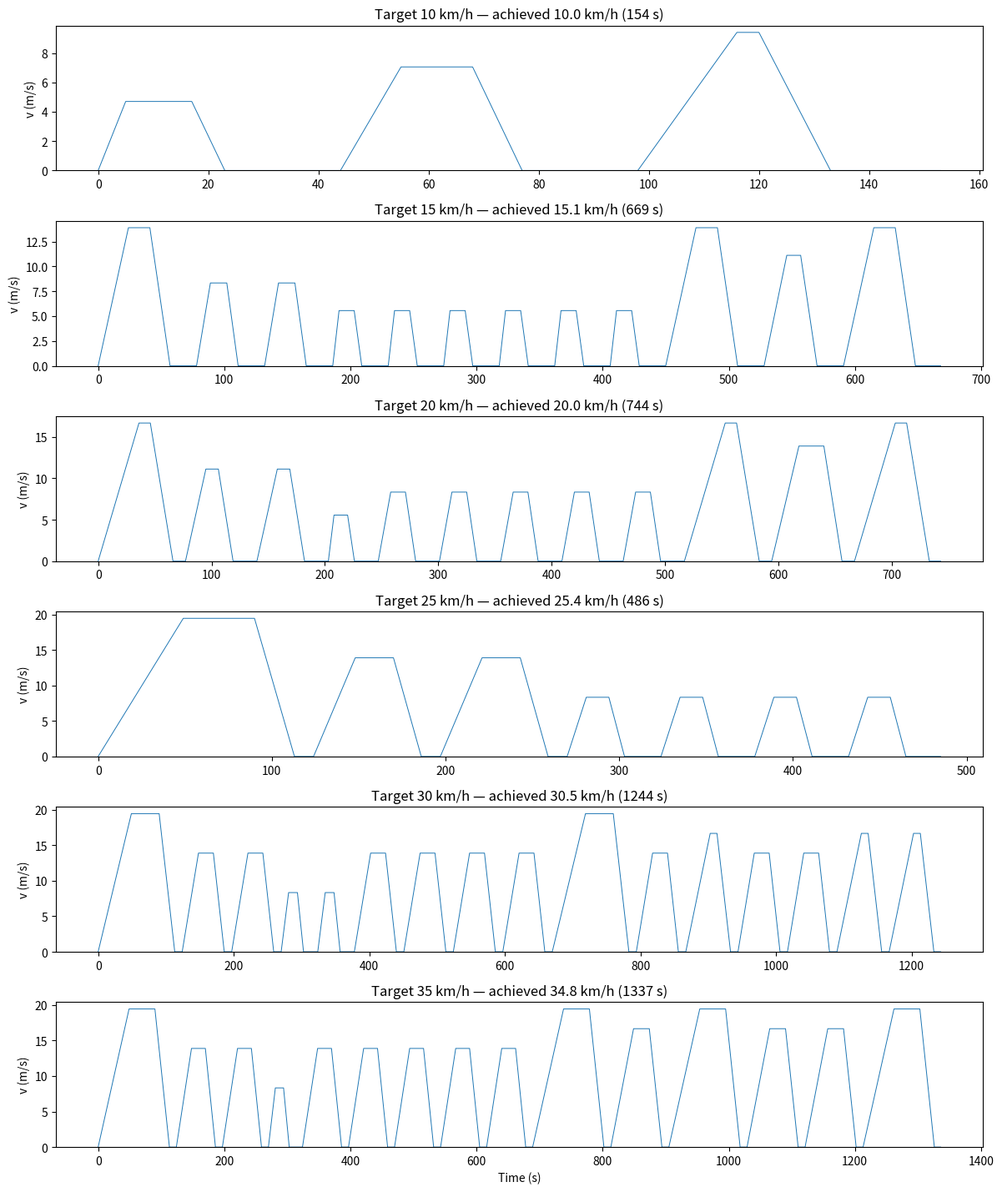

Write Python code to recreate this figure.
"""
SORT driving cycle library and Lin & Niemeier (2002) micro-trip recombination.

SORT = Standardised On-Road Test (UITP 2004 brochure, Ch. IV).
Each canonical anchor is composed of THREE trapezoidal micro-trips with
distinct v_max values, not a single repeated trapezoid:

  SORT 1 (Heavy urban,  v_mean ≈ 12.1 km/h, 520 m total):
    trapeze A: v_max = 20 km/h, dwell 20 s, accel 1.03 m/s²
    trapeze B: v_max = 30 km/h, dwell 20 s, accel 0.77 m/s²
    trapeze C: v_max = 40 km/h, dwell 20 s, accel 0.62 m/s²

  SORT 2 (Easy urban,   v_mean ≈ 18.0 km/h, 920 m total):
    trapeze A: v_max = 20 km/h, dwell 20 s, accel 1.03 m/s²
    trapeze B: v_max = 40 km/h, dwell 20 s, accel 0.62 m/s²
    trapeze C: v_max = 50 km/h, dwell 20 s, accel 0.57 m/s²

  SORT 3 (Easy suburb., v_mean ≈ 25.3 km/h, 1450 m total):
    trapeze A: v_max = 30 km/h, dwell 20 s, accel 0.77 m/s²
    trapeze B: v_max = 50 km/h, dwell 10 s, accel 0.57 m/s²
    trapeze C: v_max = 60 km/h, dwell 10 s, accel 0.46 m/s²

  Synthetic   (BRT/fast corridor, v_mean ≈ 36.9 km/h, SORT3 cruise extended)
  Synthetic45 (fast corridor,     v_mean ≈ 44.5 km/h) — added 2026-06-16
  Synthetic52 (upper free-flow,   v_mean ≈ 52.8 km/h) — added 2026-06-16
    The two Synthetic45/52 anchors were added once the Rotterdam corridor was
    measured: the bus runs at 37-49 km/h on most route links, ABOVE the old top
    anchor (36.9), so fast links were being reconstructed with a too-slow,
    too-stop-and-go profile. No empirical UITP equivalent — declared as a
    construction in Ch4 (extrapolated SORT-style trapezes).

Deceleration is fixed at 0.8 m/s² for all anchors (UITP spec).
The cruise duration of each trapeze follows analytically from its UITP target
DISTANCE (d_cruise = distance − d_accel − d_decel); the resulting anchor mean is
therefore a check, not a fit. Achieved means, which are what bracketing uses:
SORT1 11.82 · SORT2 17.62 · SORT3 24.85 · Synthetic 36.92 · Synthetic45 44.49 ·
Synthetic52 52.80 km/h.

Lin & Niemeier (2002) recombination — now meaningful:
  Given a target v_mean from MATSim, find two adjacent anchors that bracket it,
  then draw + concatenate micro-trips until the time-weighted running mean
  converges within TOLERANCE_KMH of the target. Each draw comes from the slower
  anchor's trapezes when the running mean is above target and from the faster
  anchor's when it is below — the self-correcting rule applied at trapeze level.
  Because both anchors hold genuinely different trapezes (different v_max →
  different M·a·v signatures), the sequences differ every time.

Three regimes, mirroring van_cycles (the profile's mean must equal v_mean, or
the caller's t_actual/t_sort scaling is no longer distance-correct):
  below the slowest anchor -> amplitude-scaled SORT1 (creep);
  in band                  -> micro-trip recombination;
  above the fastest anchor -> constant free-flow cruise.

References:
  UITP (2004) "SORT — Standardised On-Road Test cycles", Chapter IV
    (canonical 3-trapeze structure, v_max / accel / dwell values)
  Lajunen (2014) Transp. Res. C — bus energy with SORT
  Göhlich et al. (2018) — bus driving cycle validation
  Gallet et al. (2018) Applied Energy — SORT for electric buses
  Lin & Niemeier (2002) — micro-trip recombination algorithm
"""

from __future__ import annotations

import warnings
from dataclasses import dataclass, field

import numpy as np

# ── Recombination settings ─────────────────────────────────────────────────
TOLERANCE_KMH = 0.5          # convergence tolerance
TOLERANCE_MS = TOLERANCE_KMH / 3.6
N_MAX_DRAWS = 500             # max micro-trip draws before accepting best result
UITP_DECEL_MS2 = 0.8          # UITP deceleration (constant across anchors)
CRUISE_LEN_S = 120            # length of the free-flow cruise block above the
                              # fastest anchor (arbitrary: cancels in t_actual/t_sort)


# ── Trapeze specification (one micro-trip) ─────────────────────────────────

@dataclass
class TrapezeSpec:
    v_max_kmh: float       # peak cruise speed
    accel_ms2: float       # acceleration ramp (UITP spec)
    dwell_s: float         # dwell at end-of-trapeze stop
    distance_m: float      # total trapeze distance (UITP spec, per trapeze)
    cruise_s: int = 0      # set analytically from distance_m


# ── Anchor: a full SORT cycle = 3 trapezes back-to-back ───────────────────

@dataclass
class SortAnchor:
    name: str
    trapezes: list[TrapezeSpec]
    target_vmean_kmh: float

    # Filled in by build()
    microtrips: list[np.ndarray] = field(default_factory=list, repr=False)
    vmean_ms: float = 0.0

    @property
    def target_vmean_ms(self) -> float:
        return self.target_vmean_kmh / 3.6

    def build(self) -> None:
        """
        Compute cruise duration of each trapeze analytically from its UITP
        target distance:

            d_accel = ½ v_max² / accel
            d_decel = ½ v_max² / decel
            d_cruise = distance_m − d_accel − d_decel
            cruise_s = d_cruise / v_max

        Then store the assembled cycle and report the achieved v_mean.
        """
        for t in self.trapezes:
            v_max_ms = t.v_max_kmh / 3.6
            d_accel = 0.5 * v_max_ms ** 2 / t.accel_ms2
            d_decel = 0.5 * v_max_ms ** 2 / UITP_DECEL_MS2
            d_cruise = max(0.0, t.distance_m - d_accel - d_decel)
            t.cruise_s = max(2, int(round(d_cruise / v_max_ms))) if v_max_ms > 0 else 2

        self.microtrips = [_generate_microtrip(t) for t in self.trapezes]
        full = np.concatenate(self.microtrips)
        self.vmean_ms = float(np.mean(full))

    @property
    def full_cycle(self) -> np.ndarray:
        return np.concatenate(self.microtrips)


# ── Trapeze → 1 Hz speed array ────────────────────────────────────────────

def _generate_microtrip(spec: TrapezeSpec) -> np.ndarray:
    """
    Build one trapezoidal micro-trip at 1 Hz from a TrapezeSpec.
    Phases: accel → cruise → decel (at 0.8 m/s²) → dwell.
    """
    v_max_ms = spec.v_max_kmh / 3.6

    n_accel = max(1, int(round(v_max_ms / spec.accel_ms2)))
    v_accel = np.linspace(0.0, v_max_ms, n_accel, endpoint=False)

    n_decel = max(1, int(round(v_max_ms / UITP_DECEL_MS2)))
    v_decel = np.linspace(v_max_ms, 0.0, n_decel, endpoint=True)

    v_cruise = np.full(max(2, spec.cruise_s), v_max_ms)
    v_dwell = np.zeros(max(1, int(round(spec.dwell_s))))

    return np.concatenate([v_accel, v_cruise, v_decel, v_dwell])


# ── Canonical UITP anchors (Chapter IV of UITP 2004 brochure) ─────────────

# Trapeze distances per UITP brochure (sum to the canonical total trip length):
#   SORT1: 100 + 200 + 220 = 520 m
#   SORT2: 100 + 300 + 520 = 920 m
#   SORT3: 200 + 600 + 650 = 1450 m
#   Synthetic: extended to 1750 m for BRT-like average ~35 km/h
_ANCHOR_SPECS = [
    SortAnchor(
        name="SORT1",
        target_vmean_kmh=12.1,
        trapezes=[
            TrapezeSpec(v_max_kmh=20, accel_ms2=1.03, dwell_s=20, distance_m=100),
            TrapezeSpec(v_max_kmh=30, accel_ms2=0.77, dwell_s=20, distance_m=200),
            TrapezeSpec(v_max_kmh=40, accel_ms2=0.62, dwell_s=20, distance_m=220),
        ],
    ),
    SortAnchor(
        name="SORT2",
        target_vmean_kmh=18.0,
        trapezes=[
            TrapezeSpec(v_max_kmh=20, accel_ms2=1.03, dwell_s=20, distance_m=100),
            TrapezeSpec(v_max_kmh=40, accel_ms2=0.62, dwell_s=20, distance_m=300),
            TrapezeSpec(v_max_kmh=50, accel_ms2=0.57, dwell_s=20, distance_m=520),
        ],
    ),
    SortAnchor(
        name="SORT3",
        target_vmean_kmh=25.3,
        trapezes=[
            TrapezeSpec(v_max_kmh=30, accel_ms2=0.77, dwell_s=20, distance_m=200),
            TrapezeSpec(v_max_kmh=50, accel_ms2=0.57, dwell_s=10, distance_m=600),
            TrapezeSpec(v_max_kmh=60, accel_ms2=0.46, dwell_s=10, distance_m=650),
        ],
    ),
    SortAnchor(
        name="Synthetic",
        target_vmean_kmh=35.0,
        # SORT3-derived: extends the cruise envelope to BRT-like speeds.
        # Longer per-trapeze distances are needed than SORT3 because high v_max
        # ramps consume large d_accel + d_decel before any cruise can occur.
        trapezes=[
            TrapezeSpec(v_max_kmh=50, accel_ms2=0.57, dwell_s=10, distance_m=600),
            TrapezeSpec(v_max_kmh=60, accel_ms2=0.46, dwell_s=10, distance_m=900),
            TrapezeSpec(v_max_kmh=70, accel_ms2=0.40, dwell_s=10, distance_m=1500),
        ],
    ),
    SortAnchor(
        name="Synthetic45",
        target_vmean_kmh=45.0,
        # Fast-corridor anchor (~45 km/h). Added 2026-06-16: the measured Rotterdam
        # corridor bus speed (median 37.6 km/h line 44 / 42.4 line 99431, 90th pct
        # ~48) sits ABOVE the old top anchor (Synthetic 36.9), so ~half the bus
        # links were being clamped to a too-slow, too-stop-and-go profile.
        trapezes=[
            TrapezeSpec(v_max_kmh=55, accel_ms2=0.50, dwell_s=7, distance_m=1050),
            TrapezeSpec(v_max_kmh=60, accel_ms2=0.46, dwell_s=7, distance_m=1600),
            TrapezeSpec(v_max_kmh=65, accel_ms2=0.42, dwell_s=7, distance_m=2350),
        ],
    ),
    SortAnchor(
        name="Synthetic52",
        target_vmean_kmh=52.0,
        # Upper free-flow anchor (~52 km/h). Added 2026-06-16. Serves as the top
        # bracket so links at 45-50 km/h interpolate up instead of clamping at 45.
        trapezes=[
            TrapezeSpec(v_max_kmh=65, accel_ms2=0.42, dwell_s=7, distance_m=1600),
            TrapezeSpec(v_max_kmh=70, accel_ms2=0.40, dwell_s=7, distance_m=2400),
            TrapezeSpec(v_max_kmh=75, accel_ms2=0.37, dwell_s=7, distance_m=3600),
        ],
    ),
]


# ── Build all anchors at import time ──────────────────────────────────────

ANCHORS: list[SortAnchor] = []
for _spec in _ANCHOR_SPECS:
    _spec.build()
    ANCHORS.append(_spec)


def print_anchor_info() -> None:
    print("SORT anchor v_mean values (km/h):")
    for a in ANCHORS:
        cruise = [t.cruise_s for t in a.trapezes]
        print(f"  {a.name:>10s}: target {a.target_vmean_kmh:>4.1f}  "
              f"actual {a.vmean_ms*3.6:>4.1f}  cruise_s={cruise}")


# ── Bracketing ────────────────────────────────────────────────────────────

def _bracket(target_ms: float) -> tuple[SortAnchor, SortAnchor]:
    """Find two adjacent anchors that bracket target_ms."""
    for i in range(len(ANCHORS) - 1):
        if ANCHORS[i].vmean_ms <= target_ms <= ANCHORS[i + 1].vmean_ms:
            return ANCHORS[i], ANCHORS[i + 1]
    return ANCHORS[-2], ANCHORS[-1]


# ── Lin & Niemeier recombination ──────────────────────────────────────────

def recombine_microtrips(target_vmean_ms: float, rng_seed: int = 42) -> np.ndarray:
    """
    Reconstruct a bus speed profile at 1 Hz by randomly drawing micro-trips
    from the two bracketing anchors until the running mean matches target.

    Because each anchor now contains 3 genuinely distinct trapezes
    (different v_max → different M·a·v signature), the pooled bag of 6
    micro-trips produces real variety across draws — the algorithm is no
    longer degenerate.
    """
    lo_anchor = ANCHORS[0]
    hi_anchor = ANCHORS[-1]

    # Out of band: recombination cannot help — concatenating micro-trips never
    # averages below the slowest ingredient nor above the fastest. Same two
    # regimes as the van (van_cycles.reconstruct_van_profile), and for the same
    # reason: the caller's t_actual/t_sort scaling is only distance-correct if
    # the profile's mean equals v_mean. Returning the anchor unchanged breaks
    # that — a link crawled at 0.4 km/h would be charged as SORT1's 11.8.
    if target_vmean_ms < lo_anchor.vmean_ms:
        # Creep: amplitude-scale the slowest anchor so its mean = target.
        # Keeps the stop-and-go shape (zeros stay zeros), fixes the distance.
        return lo_anchor.full_cycle * (target_vmean_ms / lo_anchor.vmean_ms)

    if target_vmean_ms > hi_anchor.vmean_ms:
        # Free-flow: constant cruise, a(t) = 0 — no stop-and-go to invent.
        return np.full(CRUISE_LEN_S, target_vmean_ms)

    low, high = _bracket(target_vmean_ms)
    pool = low.microtrips + high.microtrips  # 6 distinct trapezes

    rng = np.random.default_rng(rng_seed)
    sequence: list[np.ndarray] = []
    running_sum_v = 0.0
    running_n_samples = 0
    best_residual = float("inf")
    best_sequence: list[np.ndarray] = []

    for _ in range(N_MAX_DRAWS):
        current_mean = running_sum_v / running_n_samples if running_n_samples > 0 else 0.0

        # Bias the draw: if too fast, sample from the slower subset of the pool;
        # if too slow, from the faster subset. This is the Lin & Niemeier
        # self-correcting rule applied at the trapeze level (not the anchor level).
        if current_mean >= target_vmean_ms:
            candidate_pool = low.microtrips
        else:
            candidate_pool = high.microtrips

        trip = candidate_pool[rng.integers(len(candidate_pool))].copy()
        sequence.append(trip)
        running_sum_v += float(np.sum(trip))
        running_n_samples += len(trip)

        current_mean = running_sum_v / running_n_samples
        residual = abs(current_mean - target_vmean_ms)
        if residual < best_residual:
            best_residual = residual
            best_sequence = [t.copy() for t in sequence]

        if residual < TOLERANCE_MS:
            break
    else:
        warnings.warn(
            f"Lin & Niemeier did not converge in {N_MAX_DRAWS} draws. "
            f"Best residual: {best_residual*3.6:.2f} km/h. "
            f"Target: {target_vmean_ms*3.6:.1f} km/h. Using best approximation."
        )
        sequence = best_sequence

    return np.concatenate(sequence)


# ── Public entry point ─────────────────────────────────────────────────────

def reconstruct_bus_profile(v_mean_ms: float, rng_seed: int = 42) -> np.ndarray:
    """
    Main entry point: given MATSim v_mean for one bus link, return a 1 Hz
    speed profile v(t) reconstructed from the SORT cycle library.
    """
    return recombine_microtrips(v_mean_ms, rng_seed=rng_seed)


# ── Standalone test / visualisation ───────────────────────────────────────

if __name__ == "__main__":
    import matplotlib.pyplot as plt

    print_anchor_info()

    targets_kmh = [10, 15, 20, 25, 30, 35]
    fig, axes = plt.subplots(len(targets_kmh), 1, figsize=(12, 2.4 * len(targets_kmh)))

    for ax, t_kmh in zip(axes, targets_kmh):
        t_ms = t_kmh / 3.6
        v_t = reconstruct_bus_profile(t_ms, rng_seed=0)
        achieved_kmh = np.mean(v_t) * 3.6
        ax.plot(v_t, lw=0.7)
        ax.set_title(f"Target {t_kmh} km/h — achieved {achieved_kmh:.1f} km/h "
                     f"({len(v_t)} s)")
        ax.set_ylabel("v (m/s)")
        ax.set_ylim(bottom=0)

    axes[-1].set_xlabel("Time (s)")
    plt.tight_layout()
    plt.savefig("sort_cycles_test.png", dpi=120)
    print("Saved sort_cycles_test.png")
